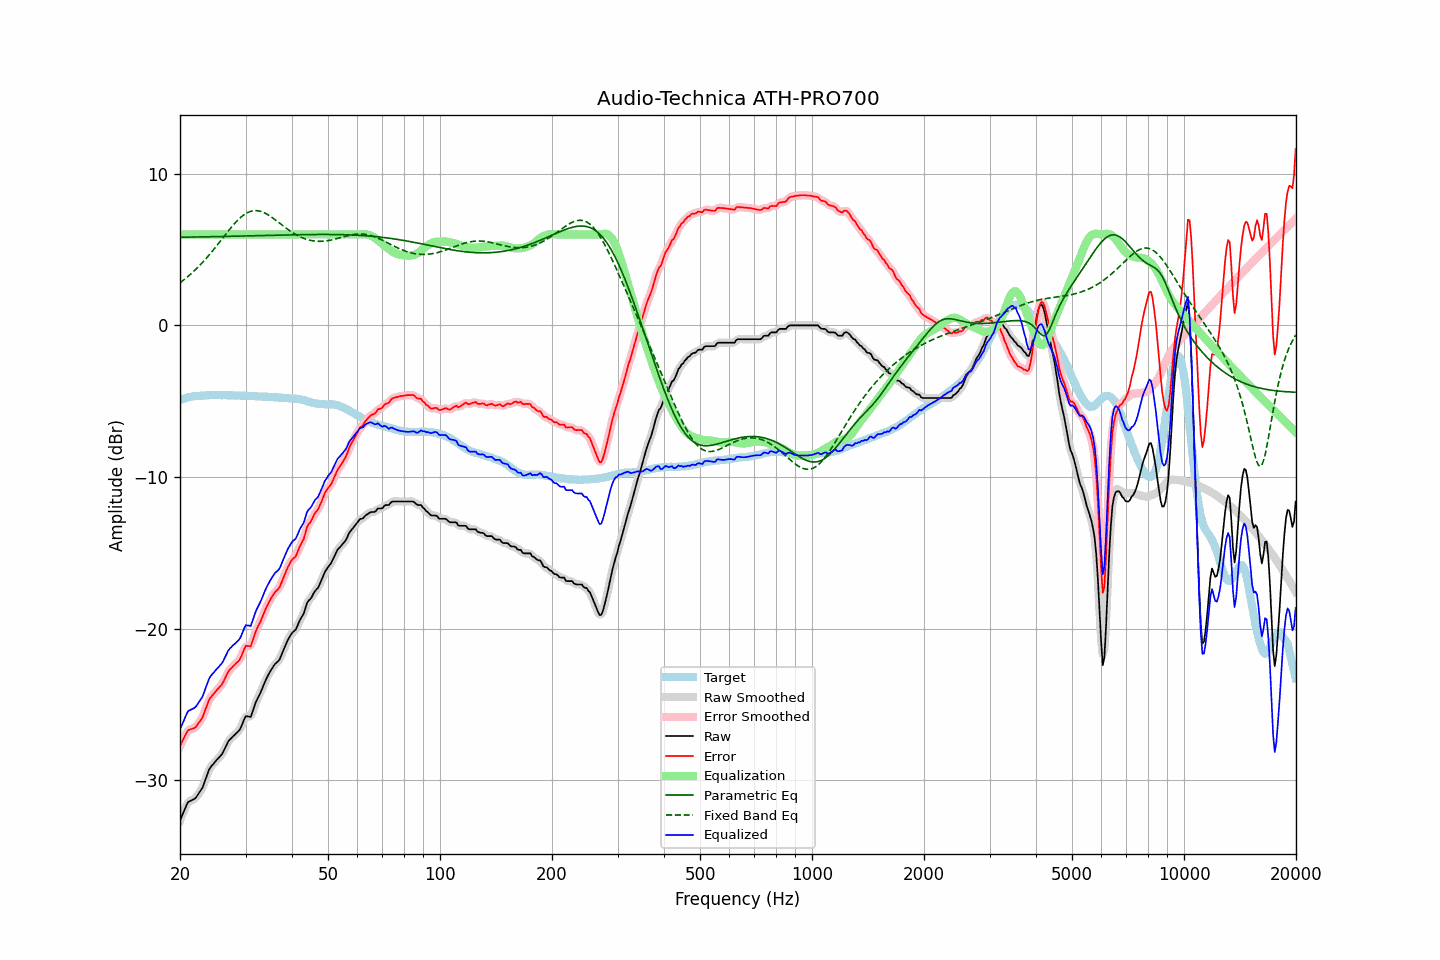

Source data for this figure (header and first rows):
frequency, raw, error, smoothed, error_smoothed, equalization, parametric_eq, fixed_band_eq, equalized_raw, equalized_smoothed, target
20.00, -32.66, -27.75, -32.68, -27.77, 6.00, 5.82, 2.81, -26.66, -26.68, -4.91
20.20, -32.41, -27.54, -32.40, -27.52, 6.00, 5.82, 2.89, -26.41, -26.40, -4.87
20.40, -32.17, -27.32, -32.14, -27.30, 6.00, 5.82, 2.97, -26.17, -26.14, -4.84
20.61, -31.92, -27.11, -31.90, -27.09, 6.00, 5.82, 3.05, -25.92, -25.90, -4.82
20.81, -31.67, -26.89, -31.67, -26.90, 6.00, 5.82, 3.14, -25.67, -25.67, -4.78
21.02, -31.45, -26.71, -31.49, -26.75, 6.00, 5.82, 3.23, -25.45, -25.49, -4.74
21.23, -31.39, -26.66, -31.38, -26.66, 6.00, 5.83, 3.32, -25.39, -25.38, -4.73
21.44, -31.34, -26.63, -31.33, -26.62, 6.00, 5.83, 3.42, -25.34, -25.33, -4.71
21.66, -31.29, -26.60, -31.30, -26.61, 6.00, 5.83, 3.51, -25.29, -25.30, -4.69
21.87, -31.24, -26.56, -31.23, -26.55, 6.00, 5.83, 3.61, -25.24, -25.23, -4.68
22.09, -31.14, -26.48, -31.12, -26.46, 6.00, 5.83, 3.71, -25.14, -25.12, -4.66
22.31, -30.98, -26.32, -30.99, -26.33, 6.00, 5.83, 3.82, -24.98, -24.99, -4.66
22.54, -30.82, -26.17, -30.84, -26.19, 6.00, 5.84, 3.93, -24.82, -24.84, -4.65
22.76, -30.66, -26.02, -30.67, -26.02, 6.00, 5.84, 4.04, -24.66, -24.67, -4.64
22.99, -30.50, -25.86, -30.46, -25.82, 6.00, 5.84, 4.15, -24.50, -24.46, -4.64
23.22, -30.21, -25.58, -30.21, -25.58, 6.00, 5.84, 4.27, -24.21, -24.21, -4.63
23.45, -29.91, -25.29, -29.92, -25.29, 6.00, 5.84, 4.38, -23.91, -23.92, -4.62
23.69, -29.62, -25.01, -29.61, -25.00, 6.00, 5.85, 4.51, -23.62, -23.61, -4.61
23.92, -29.33, -24.72, -29.36, -24.75, 6.00, 5.85, 4.63, -23.33, -23.36, -4.60
24.16, -29.15, -24.55, -29.16, -24.56, 6.00, 5.85, 4.75, -23.15, -23.16, -4.60
24.40, -29.02, -24.43, -29.01, -24.42, 6.00, 5.85, 4.88, -23.02, -23.01, -4.59
24.65, -28.90, -24.30, -28.89, -24.30, 6.00, 5.85, 5.01, -22.90, -22.89, -4.60
24.89, -28.77, -24.17, -28.77, -24.17, 6.00, 5.86, 5.14, -22.77, -22.77, -4.60
25.14, -28.65, -24.05, -28.65, -24.05, 6.00, 5.86, 5.28, -22.65, -22.65, -4.60
25.39, -28.54, -23.94, -28.54, -23.94, 6.00, 5.86, 5.41, -22.54, -22.54, -4.60
25.65, -28.42, -23.82, -28.43, -23.82, 6.00, 5.86, 5.55, -22.42, -22.43, -4.60
25.91, -28.30, -23.69, -28.29, -23.68, 6.00, 5.86, 5.68, -22.30, -22.29, -4.61
26.16, -28.12, -23.51, -28.11, -23.50, 6.00, 5.87, 5.82, -22.12, -22.11, -4.60
26.43, -27.89, -23.29, -27.89, -23.29, 6.00, 5.87, 5.95, -21.89, -21.89, -4.60
26.69, -27.67, -23.06, -27.67, -23.06, 6.00, 5.87, 6.09, -21.67, -21.67, -4.61
26.96, -27.45, -22.85, -27.48, -22.87, 6.00, 5.87, 6.22, -21.45, -21.48, -4.61
27.23, -27.32, -22.71, -27.32, -22.72, 6.00, 5.88, 6.35, -21.32, -21.32, -4.61
27.50, -27.22, -22.61, -27.21, -22.60, 6.00, 5.88, 6.48, -21.22, -21.21, -4.61
27.77, -27.11, -22.49, -27.11, -22.49, 6.00, 5.88, 6.60, -21.11, -21.11, -4.62
28.05, -27.01, -22.39, -27.01, -22.39, 6.00, 5.88, 6.73, -21.01, -21.01, -4.62
28.33, -26.91, -22.28, -26.92, -22.29, 6.00, 5.89, 6.84, -20.91, -20.92, -4.63
28.62, -26.81, -22.19, -26.82, -22.19, 6.00, 5.89, 6.95, -20.81, -20.82, -4.63
28.90, -26.70, -22.07, -26.68, -22.05, 6.00, 5.89, 7.05, -20.70, -20.68, -4.63
29.19, -26.50, -21.86, -26.48, -21.85, 6.00, 5.89, 7.15, -20.50, -20.48, -4.64
29.48, -26.23, -21.60, -26.22, -21.59, 6.00, 5.90, 7.23, -20.23, -20.22, -4.63
29.78, -25.97, -21.34, -25.98, -21.35, 6.00, 5.90, 7.31, -19.97, -19.98, -4.63
30.08, -25.77, -21.14, -25.83, -21.20, 6.00, 5.90, 7.38, -19.77, -19.83, -4.63
30.38, -25.79, -21.14, -25.81, -21.16, 6.00, 5.90, 7.44, -19.79, -19.81, -4.65
30.68, -25.81, -21.16, -25.81, -21.15, 6.00, 5.91, 7.49, -19.81, -19.81, -4.65
30.99, -25.83, -21.17, -25.74, -21.08, 6.00, 5.91, 7.53, -19.83, -19.74, -4.66
31.30, -25.53, -20.87, -25.54, -20.88, 6.00, 5.91, 7.55, -19.53, -19.54, -4.66
31.61, -25.22, -20.56, -25.24, -20.57, 6.00, 5.91, 7.57, -19.22, -19.24, -4.66
31.93, -24.90, -20.23, -24.93, -20.25, 6.00, 5.92, 7.57, -18.90, -18.93, -4.68
32.24, -24.67, -19.98, -24.68, -19.99, 6.00, 5.92, 7.57, -18.67, -18.68, -4.69
32.57, -24.46, -19.77, -24.45, -19.76, 6.00, 5.92, 7.55, -18.46, -18.45, -4.69
32.89, -24.25, -19.55, -24.24, -19.54, 6.00, 5.92, 7.53, -18.25, -18.24, -4.69
33.22, -24.00, -19.30, -23.99, -19.30, 6.00, 5.93, 7.49, -18.00, -17.99, -4.70
33.55, -23.74, -19.04, -23.74, -19.04, 6.00, 5.93, 7.45, -17.74, -17.74, -4.70
33.89, -23.48, -18.78, -23.49, -18.79, 6.00, 5.93, 7.40, -17.48, -17.49, -4.70
34.23, -23.25, -18.55, -23.25, -18.55, 6.00, 5.93, 7.34, -17.25, -17.25, -4.71
34.57, -23.05, -18.33, -23.04, -18.33, 6.00, 5.94, 7.28, -17.05, -17.04, -4.72
34.92, -22.84, -18.12, -22.85, -18.13, 6.00, 5.94, 7.21, -16.84, -16.85, -4.72
35.27, -22.67, -17.95, -22.67, -17.94, 6.00, 5.94, 7.14, -16.67, -16.67, -4.73
35.62, -22.51, -17.77, -22.50, -17.77, 6.00, 5.94, 7.06, -16.51, -16.50, -4.74
35.97, -22.35, -17.61, -22.37, -17.63, 6.00, 5.95, 6.98, -16.35, -16.37, -4.74
... 635 more rows
